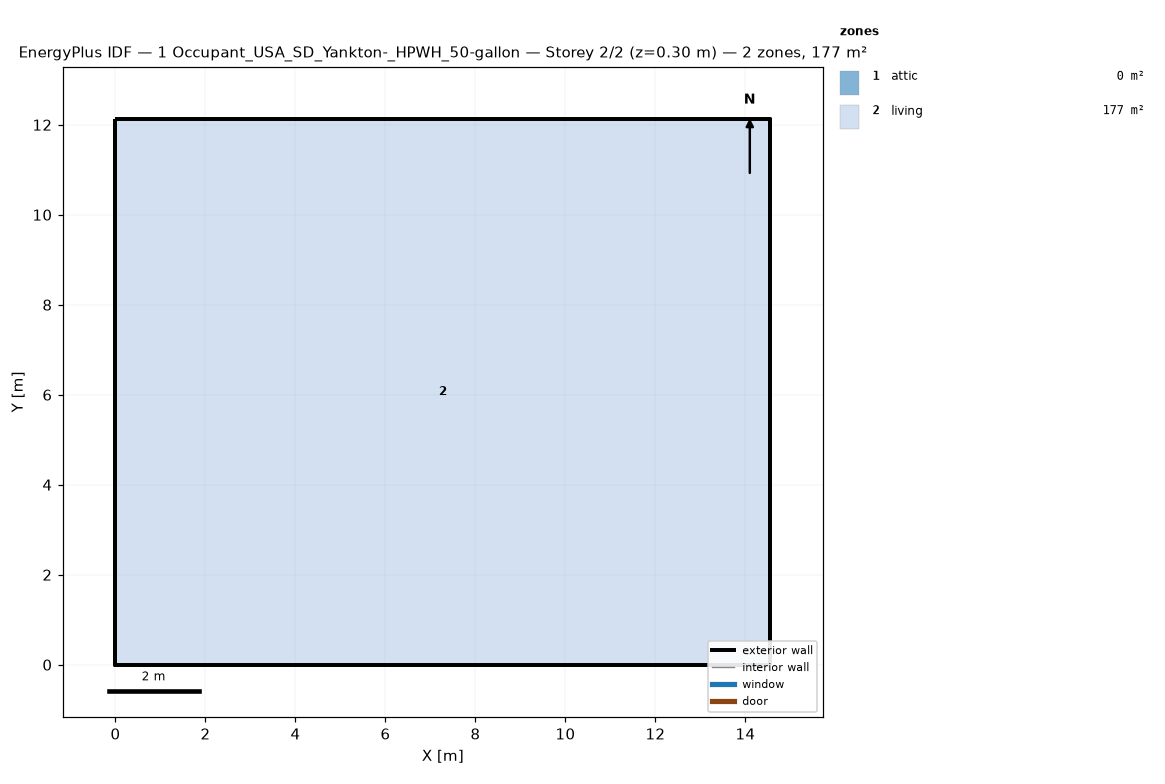
=== STOREY PLAN SPEC (per zone: floor XY polygon, exterior-wall plan segments, windows/doors) ===
zone 1: attic  (0.0 m²)
  exterior wall: (14.55, 0.00) – (14.55, 12.13) – (14.55, 6.06)  [18.2 m]
  exterior wall: (0.00, 12.13) – (0.00, 0.00) – (0.00, 6.06)  [18.2 m]
zone 2: living  (176.5 m²)
  floor: (0.00, 0.00) (0.00, 12.13) (14.55, 12.13) (14.55, 0.00)
  exterior wall: (0.00, 0.00) – (14.55, 0.00)  [14.6 m]
  exterior wall: (14.55, 0.00) – (14.55, 12.13)  [12.1 m]
  exterior wall: (14.55, 12.13) – (0.00, 12.13)  [14.6 m]
  exterior wall: (0.00, 12.13) – (0.00, 0.00)  [12.1 m]

=== DERIVED (storey summary) ===
Building: 1 Occupant_USA_SD_Yankton-_HPWH_50-gallon
Storey: 2 of 2  (floor level z = 0.30 m)
Storey gross floor area: 176.5 m²
Zones on this storey: 2
  - attic: floor 0.0 m²; exterior wall 36.4 m (24.5 m²); WWR 0.0%
  - living: floor 176.5 m²; exterior wall 53.4 m (146.4 m²); WWR 0.0%
Zone adjacency: (none detected)